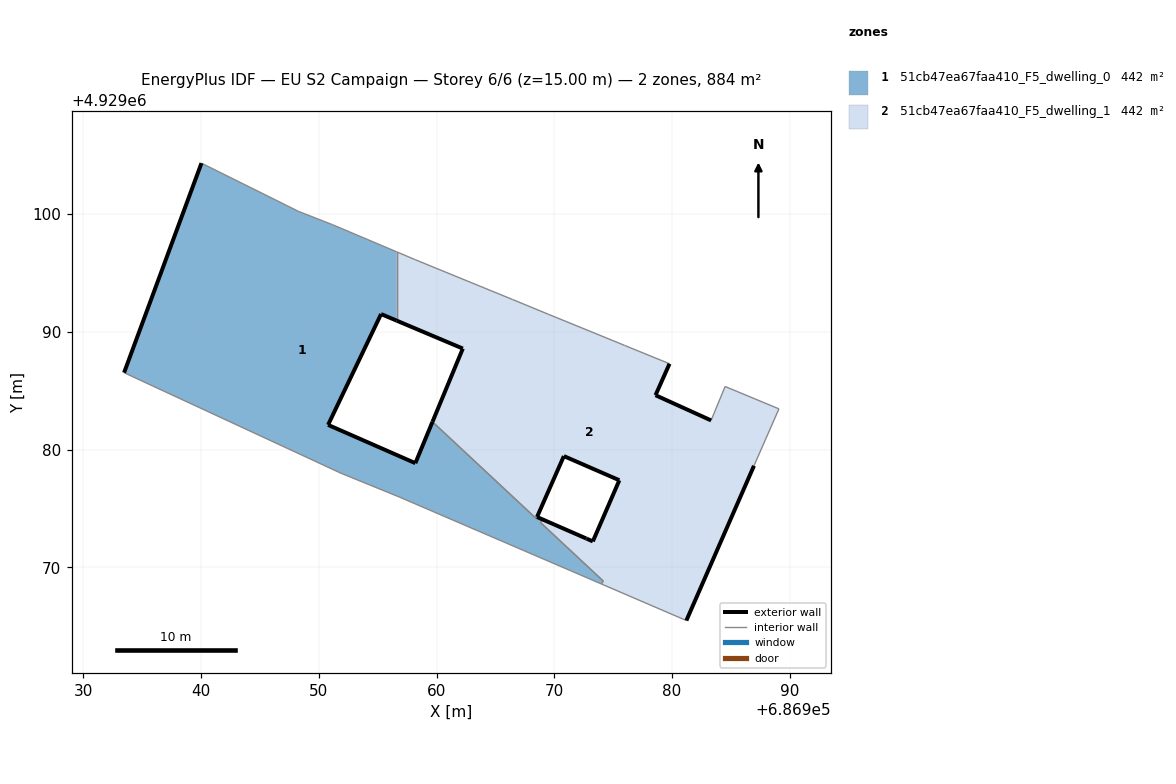
=== STOREY PLAN SPEC (per zone: floor XY polygon, exterior-wall plan segments, windows/doors) ===
zone 1: 51cb47ea67faa410_F5_dwelling_0  (442.0 m²)
  floor: (686973.99, 4929068.59) (686974.15, 4929068.84) (686968.83, 4929073.80) (686969.01, 4929074.06) (686972.74, 4929072.43) (686972.75, 4929072.43) (686972.70, 4929072.46) (686968.53, 4929074.28) (686968.47, 4929074.14) (686959.65, 4929082.36) (686958.20, 4929078.85) (686950.79, 4929082.10) (686955.29, 4929091.51) (686956.61, 4929090.95) (686956.61, 4929096.79) (686951.16, 4929099.10) (686948.27, 4929100.23) (686947.27, 4929100.73) (686940.04, 4929104.32) (686933.47, 4929086.53) (686951.90, 4929077.99) (686956.83, 4929075.98)
  exterior wall: (686933.47, 4929086.53) – (686940.04, 4929104.32)  [19.0 m]
  exterior wall: (686956.61, 4929090.95) – (686955.29, 4929091.51)  [1.4 m]
  exterior wall: (686955.29, 4929091.51) – (686950.79, 4929082.10)  [10.4 m]
  exterior wall: (686950.79, 4929082.10) – (686958.20, 4929078.85)  [8.1 m]
  exterior wall: (686958.20, 4929078.85) – (686959.65, 4929082.36)  [3.8 m]
  exterior wall: (686968.53, 4929074.28) – (686972.70, 4929072.46)  [4.6 m]
  exterior wall: (686972.70, 4929072.46) – (686972.75, 4929072.43)  [0.1 m]
  exterior wall: (686972.74, 4929072.43) – (686972.75, 4929072.43)  [0.0 m]
  interior walls: 15
zone 2: 51cb47ea67faa410_F5_dwelling_1  (442.0 m²)
  floor: (686981.21, 4929065.49) (686986.95, 4929078.63) (686989.07, 4929083.46) (686984.50, 4929085.36) (686983.31, 4929082.48) (686978.59, 4929084.62) (686979.78, 4929087.29) (686975.96, 4929088.85) (686975.06, 4929089.22) (686969.50, 4929091.49) (686966.44, 4929092.75) (686958.13, 4929096.15) (686956.61, 4929096.79) (686956.61, 4929090.95) (686962.23, 4929088.58) (686959.65, 4929082.36) (686968.46, 4929074.14) (686970.81, 4929079.45) (686975.52, 4929077.40) (686973.27, 4929072.21) (686969.01, 4929074.06) (686968.83, 4929073.80) (686974.15, 4929068.84) (686973.99, 4929068.59)
  exterior wall: (686959.65, 4929082.36) – (686962.23, 4929088.58)  [6.7 m]
  exterior wall: (686962.23, 4929088.58) – (686956.61, 4929090.95)  [6.1 m]
  exterior wall: (686979.78, 4929087.29) – (686978.59, 4929084.62)  [2.9 m]
  exterior wall: (686978.59, 4929084.62) – (686983.31, 4929082.48)  [5.2 m]
  exterior wall: (686986.95, 4929078.63) – (686981.21, 4929065.49)  [14.3 m]
  exterior wall: (686972.75, 4929072.43) – (686973.27, 4929072.21)  [0.6 m]
  exterior wall: (686973.27, 4929072.21) – (686975.52, 4929077.40)  [5.7 m]
  exterior wall: (686975.52, 4929077.40) – (686970.81, 4929079.45)  [5.1 m]
  exterior wall: (686970.81, 4929079.45) – (686968.53, 4929074.28)  [5.6 m]
  exterior wall: (686968.53, 4929074.28) – (686968.53, 4929074.28)  [0.0 m]
  exterior wall: (686972.75, 4929072.44) – (686972.75, 4929072.43)  [0.0 m]
  interior walls: 18

=== DERIVED (storey summary) ===
Building: EU S2 Campaign
Storey: 6 of 6  (floor level z = 15.00 m)
Storey gross floor area: 884.0 m²
Zones on this storey: 2
  - 51cb47ea67faa410_F5_dwelling_0: floor 442.0 m²; exterior wall 47.3 m (142.0 m²); WWR 0.0%
  - 51cb47ea67faa410_F5_dwelling_1: floor 442.0 m²; exterior wall 52.3 m (156.9 m²); WWR 0.0%
Zone adjacency (shared interzone walls):
  - 51cb47ea67faa410_F5_dwelling_0 ↔ 51cb47ea67faa410_F5_dwelling_1